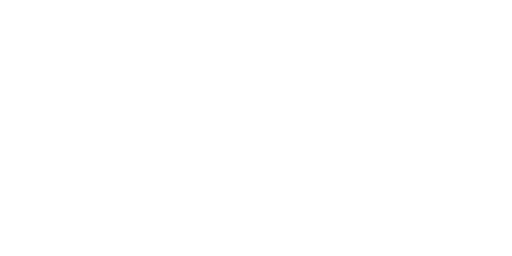
t = 0.00 s
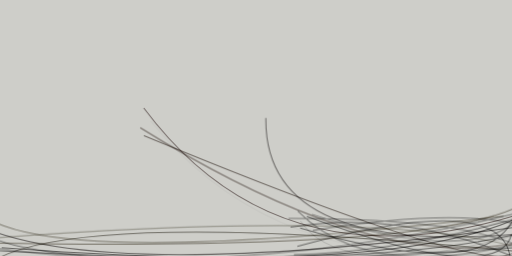
t = 2.99 s
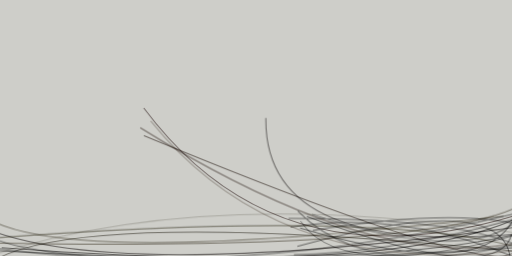
t = 3.12 s
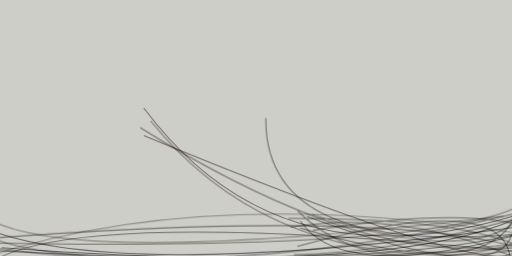
t = 3.24 s
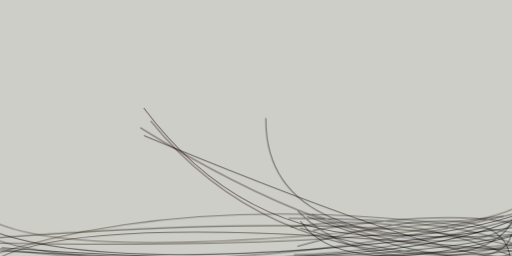
t = 3.37 s
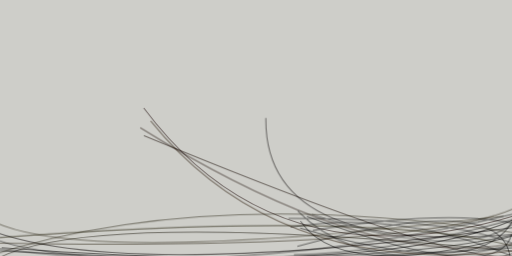
t = 3.49 s

The animated SVG that drew these frames (rendered in a browser with its animation timeline set to each time). Animation: 1 CSS @keyframes rule; one cycle of 3.49 s.

<svg xmlns="http://www.w3.org/2000/svg" viewBox="0 0 400 200"><style>@keyframes fade { from {opacity: 0} to {opacity: 1} } ellipse, path { opacity: 0; animation: fade .5s forwards; }</style><path fill="#cecec9" d="M0 0h400v200H0z"/><g stroke-opacity=".5" fill="none" stroke-width=".8"><path stroke="#000" d="M-24.2 194.6q331.4 19.4 448.4-17.5m-189.7 1.1q156 46 169.6-16.5" style="animation-delay: 0.00s;"/><path stroke="#090100" d="M-24.2 172.6q97.7 51.6 448.4 1.9" style="animation-delay: 0.26s;"/><path stroke="#000" d="M227 177.5q96-15.7 197.2 33.3m-191.9-18.4q160.4-44 166.3 9.2" style="animation-delay: 0.52s;"/><path stroke="#160a00" d="M112.4 106q261.1 107.8 287.3 92.2" style="animation-delay: 0.78s;"/><path stroke="#190500" d="M402.6 168.3q-185.8 56-290.3-84" style="animation-delay: 1.03s;"/><path stroke="#040000" d="M424.2 159.5q-87.8 59.1-422.9 34.1" style="animation-delay: 1.27s;"/><path stroke="#190a00" d="M109.6 99.8Q309.7 224.2 424.2 184" style="animation-delay: 1.50s;"/><path stroke="#1c1501" d="M424.2 140.2q0 57.4-435.4 49.5" style="animation-delay: 1.72s;"/><path stroke="#130e00" d="M424.2 198.6Q-3.5 154-24.2 224.2" style="animation-delay: 1.93s;"/><path stroke="#000" d="M-24.2 167.5q2.3 54.4 434.7 25.3m13.7-28.2Q318.5 196.8 229.6 199" style="animation-delay: 2.12s;"/><path stroke="#080000" d="M207.7 92.1q-1.5 112 212.2 89.3" style="animation-delay: 2.30s;"/><path stroke="#000" d="M239.7 169q149.4 55.2 160 14" style="animation-delay: 2.46s;"/><path stroke="#241e0c" d="M-24.2 157q29.8 58.5 417.5 11.8" style="animation-delay: 2.60s;"/><path stroke="#000" d="M232.6 164.8q58.4 59.4 191.6 20.3m-179.8-5q125.2-20.2 179.8.5m-12.9-15.8Q171.8 222.6-24.2 191m267.9-23.6q168 55.5 180.5-35.4m-198.9 38.7q134.4-.3 182.7 22.6" style="animation-delay: 2.72s;"/><path stroke="#1d1805" d="M-11.8 186.4q333.8-25.5 436 13" style="animation-delay: 2.82s;"/><path stroke="#000" d="M234.8 172.8q34.7 51.4 189.4 4.8" style="animation-delay: 2.90s;"/><path stroke="#251500" d="M424.2 193q-201.7 31.2-306.5-98.6" style="animation-delay: 2.95s;"/><path stroke="#292514" d="M424.2 185.5Q163 141.8-14 201.8" style="animation-delay: 2.99s;"/></g></svg>
